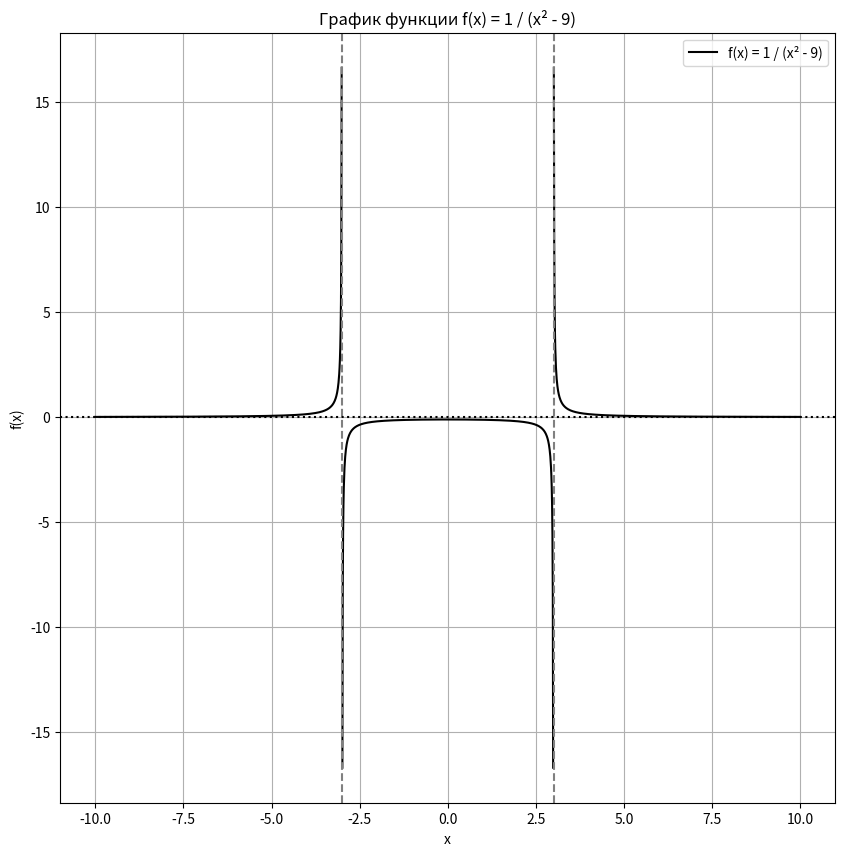

Write the Python code that produced this figure.
import matplotlib.pyplot as plt
import math

x_range = [x * 0.01 for x in range(-1000, 1000) ] #if x != 3 and x != -3

f_x = [1 / (x**2 - 9) if (x**2 - 9) != 0
       else math.nan #math.nan - не число, нужно для разрывов
    for x in x_range]

plt.figure(figsize=(10, 10))
plt.plot(x_range, f_x, color='black', label='f(x) = 1 / (x² - 9)')

# вертикальные асимптоты
plt.axvline(x=3, color='gray', linestyle='--')
plt.axvline(x=-3, color='gray', linestyle='--')

# горизонтальная асимптота
plt.axhline(y=0, color='black', linestyle=':')

plt.title('График функции f(x) = 1 / (x² - 9)')
plt.xlabel('x')
plt.ylabel('f(x)')
plt.grid(True)
plt.legend()
plt.show()
